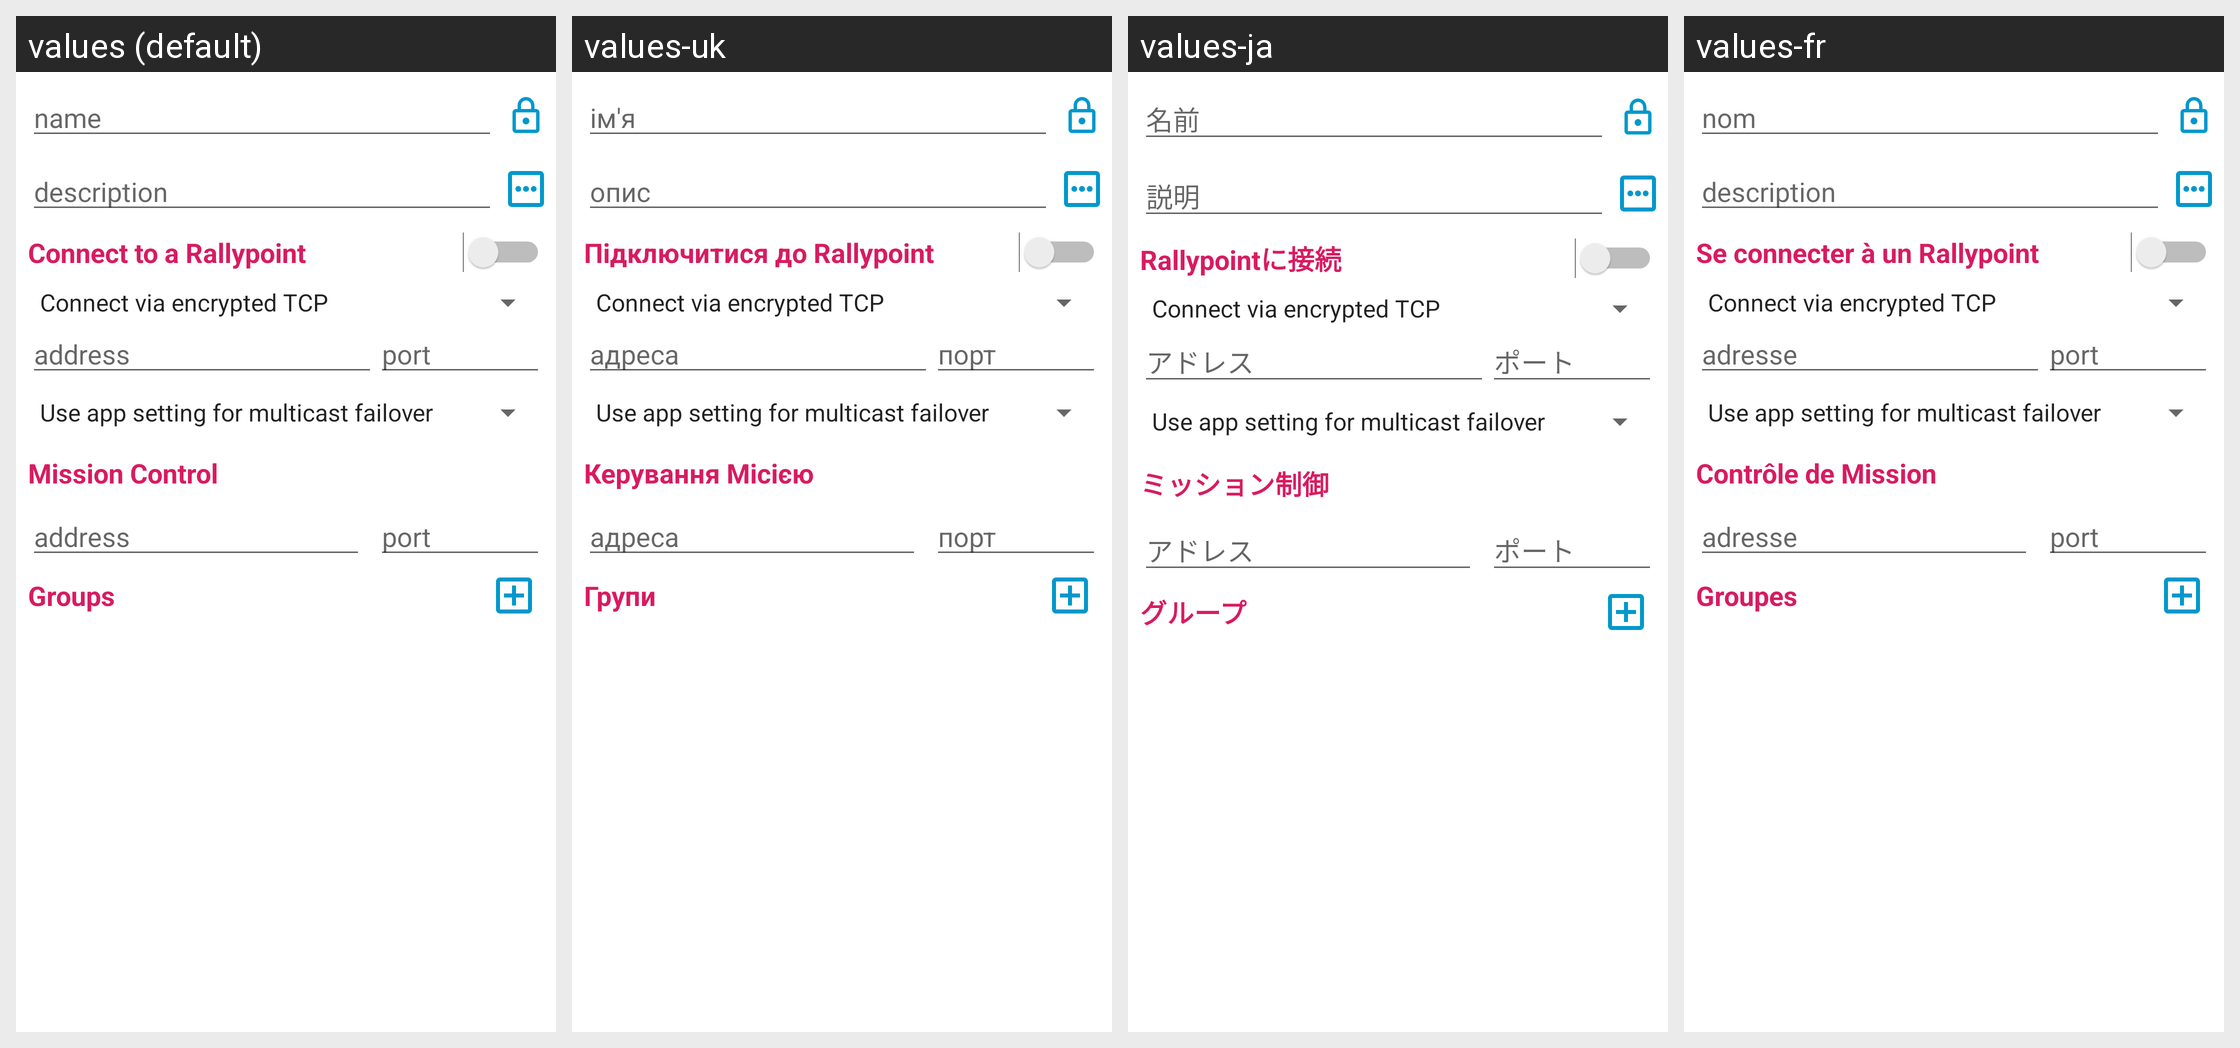

This grid shows one Android layout under several languages. Give, for every string resource on the screen, its name, the default text and each shown locale's text.
Android screen res/layout/activity_mission_edit.xml rendered under 4 locales, left to right: values (default), values-uk, values-ja, values-fr. Device: Nexus 5 (rendered at 1080×1920; each locale shown at half size, 540×960, under a caption strip naming it); theme AppTheme.
Other locales in the repository, not shown: values-af, values-es.
Strings drawn on this screen, with the default value and each locale's value (text and hints the layout hard-codes, and strings that could not be matched under every locale, appear in the picture but are not listed):

name
  values: name
  values-uk: ім'я
  values-ja: 名前
  values-fr: nom

description
  values: description
  values-uk: опис
  values-ja: 説明
  values-fr: description

connect_to_a_rallypoint
  values: Connect to a Rallypoint
  values-uk: Підключитися до Rallypoint
  values-ja: Rallypointに接続
  values-fr: Se connecter à un Rallypoint

address
  values: address
  values-uk: адреса
  values-ja: アドレス
  values-fr: adresse

port
  values: port
  values-uk: порт
  values-ja: ポート
  values-fr: port

mission_control
  values: Mission Control
  values-uk: Керування Місією
  values-ja: ミッション制御
  values-fr: Contrôle de Mission

groups
  values: Groups
  values-uk: Групи
  values-ja: グループ
  values-fr: Groupes
